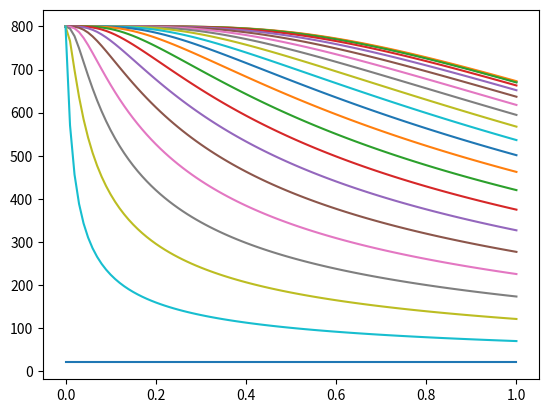
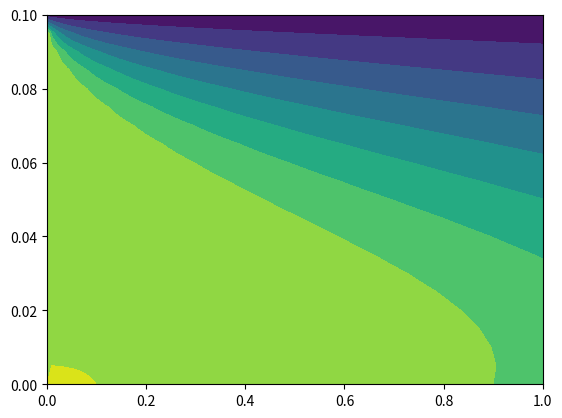

Write the Python code that produced these figures, in order.
import numpy as np
from matplotlib import pyplot as plt

dr = 5.0e-3
dx = 0.01
xlast: float = 1
rlast: float = 0.1
r = range(int(rlast / dr) + 1)
r = [i * dr for i in r]
x = range(int(xlast / dx) + 1)
x = [dx * i for i in x]
Ro = 1
U = 2.5
Cp = 4200
K = 10
Lambda = dx * K / Ro / U / Cp / dr
# Boundry values
t = np.zeros((len(x), len(r)))
t[0, :] = 800
t[:, -1] = 20
A = np.zeros((len(r), len(r)))
B = np.zeros(len(r))
for i in range(int(xlast / dx) + 1)[:-1]:
    eq_counter = 0
    for k in range(int(rlast / dr) + 1)[1:-1]:
        A[eq_counter, k + 1] = -0.5 * Lambda * (1 / r[k] + 1 / dr)
        A[eq_counter, k - 1] = -0.5 * Lambda * (1 / dr)
        A[eq_counter, k] = 0.5 * Lambda * (1 / r[k] + 2 / dr) + 1
        t[i + 1, 0] = t[i + 1, 1]
        B[eq_counter] = 0.5 * Lambda * (
                    (t[i, k + 1] - t[i, k]) / r[k] +
                    (t[i, k + 1] - 2 * t[i, k] + t[i, k - 1]) / dr) + t[i, k]
        eq_counter += 1
    # Boundry Equations
    A[eq_counter, 1] = 1
    B[eq_counter] = t[i, 2]
    eq_counter += 1
    A[eq_counter, -1] = 1
    B[eq_counter] = t[i, -1]
    t[i + 1, :] = np.linalg.solve(A, B)
plt.figure(1)
plt.plot(x, t)
plt.figure(2)
x, r = np.meshgrid(x, r)
plt.contourf(x, r, np.transpose(t))
plt.show()
